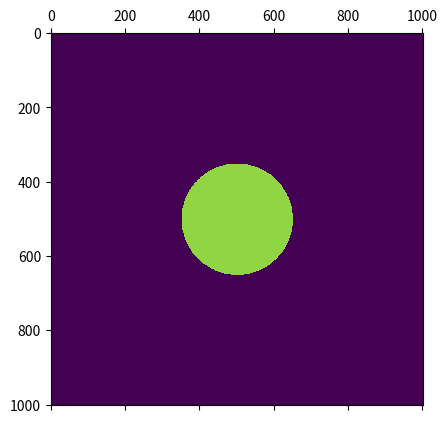

Source code (Python):
import matplotlib.pyplot as plt


class Heatmap:

    def __init__(self, n, value=0):

        if not 0 <= value <= 100:
            raise ValueError("Values must be in range [0, 100]")

        self._n = n
        self._map = [[0] * (n + 2) for _ in range(n + 2)]  # nxn matrix

        for i in range(n):
            for j in range(n):
                self._map[i + 1][j + 1] = value

    def set_left_wall(self, value):
        if isinstance(value, list):
            if len(value) != self._n:
                raise ValueError("Value not of size n")
            for i in range(1, self._n + 1):
                self._map[i][0] = value[i - 1]
        else:
            for i in range(1, self._n + 1):
                self._map[i][0] = value

    def set_top_wall(self, value):
        if isinstance(value, list):
            if len(value) != self._n:
                raise ValueError("Value not of size n")
            for i in range(1, self._n + 1):
                self._map[0][i] = value[i - 1]
        else:
            for i in range(1, self._n + 1):
                self._map[0][i] = value

    def set_right_wall(self, value):
        if isinstance(value, list):
            if len(value) != self._n:
                raise ValueError("Value not of size n")
            for i in range(1, self._n + 1):
                self._map[i][-1] = value[i - 1]
        else:
            for i in range(1, self._n + 1):
                self._map[i][-1] = value

    def set_bottom_wall(self, value):
        if isinstance(value, list):
            if len(value) != self._n:
                raise ValueError("Value not of size n")
            for i in range(1, self._n + 1):
                self._map[-1][i] = value[i - 1]
        else:
            for i in range(1, self._n + 1):
                self._map[-1][i] = value

    def set_rect(self, i, j, w, h, value):
        if not (0 <= i < self._n and 0 <= j < self._n and 0 <= w <= self._n - i and 0 <= h <= self._n - j):
            raise ValueError("Rectangle must fit in the nxn map")

        for _w in range(w):
            for _h in range(h):
                self._map[i + 1 + _w][j + 1 + _h] = value

    def set_circle(self, i, j, r, value):
        if not (0 <= i < self._n and 0 <= j < self._n and r >= 0):
            raise ValueError("Circle must have a valid center and a non-negative radius")

        for _i in range(self._n):
            for _j in range(self._n):
                if (i - _i) ** 2 + (j - _j) ** 2 <= r ** 2:
                    self._map[_i + 1][_j + 1] = value

    def get_map(self):
        return self._map

    def export(self, filename):
        with open(filename, mode="w") as f:
            f.write(self.__str__())

    def __str__(self):
        return '\n'.join([' '.join(map(str, self._map[i])) for i in range(self._n + 2)])


if __name__ == '__main__':
    n = 1000
    hm = Heatmap(n)

    hm.set_left_wall(60)
    hm.set_top_wall(30)
    hm.set_right_wall(10)
    hm.set_bottom_wall(20)

    hm.set_circle(n / 2, n / 2, 3 * n / 20, 50)
    # hm.set_rect(0, 0, 30, 30, 50)

    plt.matshow(hm.get_map())
    plt.show()

    hm.export("heatmap" + str(n) + ".txt")
